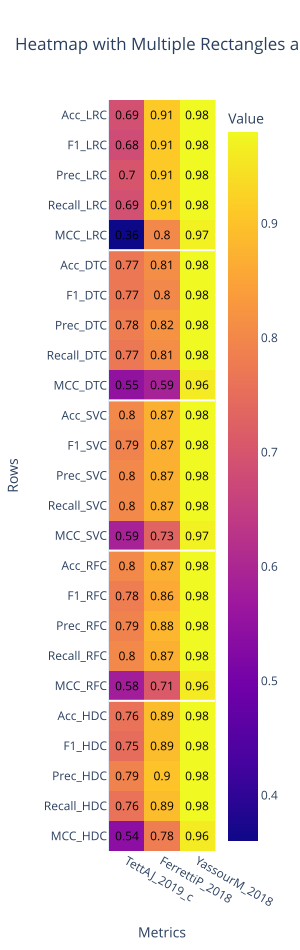

The file beside this chart, header and first rows:
name	TettAJ_2019_c	FerrettiP_2018	YassourM_2018
Acc_LRC	0.69	0.91	0.98
F1_LRC	0.68	0.91	0.98
Prec_LRC	0.7	0.91	0.98
Recall_LRC	0.69	0.91	0.98
MCC_LRC	0.36	0.8	0.97
Acc_DTC	0.77	0.81	0.98
F1_DTC	0.77	0.8	0.98
Prec_DTC	0.78	0.82	0.98
Recall_DTC	0.77	0.81	0.98
MCC_DTC	0.55	0.59	0.96
Acc_SVC	0.8	0.87	0.98
F1_SVC	0.79	0.87	0.98
Prec_SVC	0.8	0.87	0.98
Recall_SVC	0.8	0.87	0.98
MCC_SVC	0.59	0.73	0.97
Acc_RFC	0.8	0.87	0.98
F1_RFC	0.78	0.86	0.98
Prec_RFC	0.79	0.88	0.98
Recall_RFC	0.8	0.87	0.98
MCC_RFC	0.58	0.71	0.96
Acc_HDC	0.76	0.89	0.98
F1_HDC	0.75	0.89	0.98
Prec_HDC	0.79	0.9	0.98
Recall_HDC	0.76	0.89	0.98
MCC_HDC	0.54	0.78	0.96
